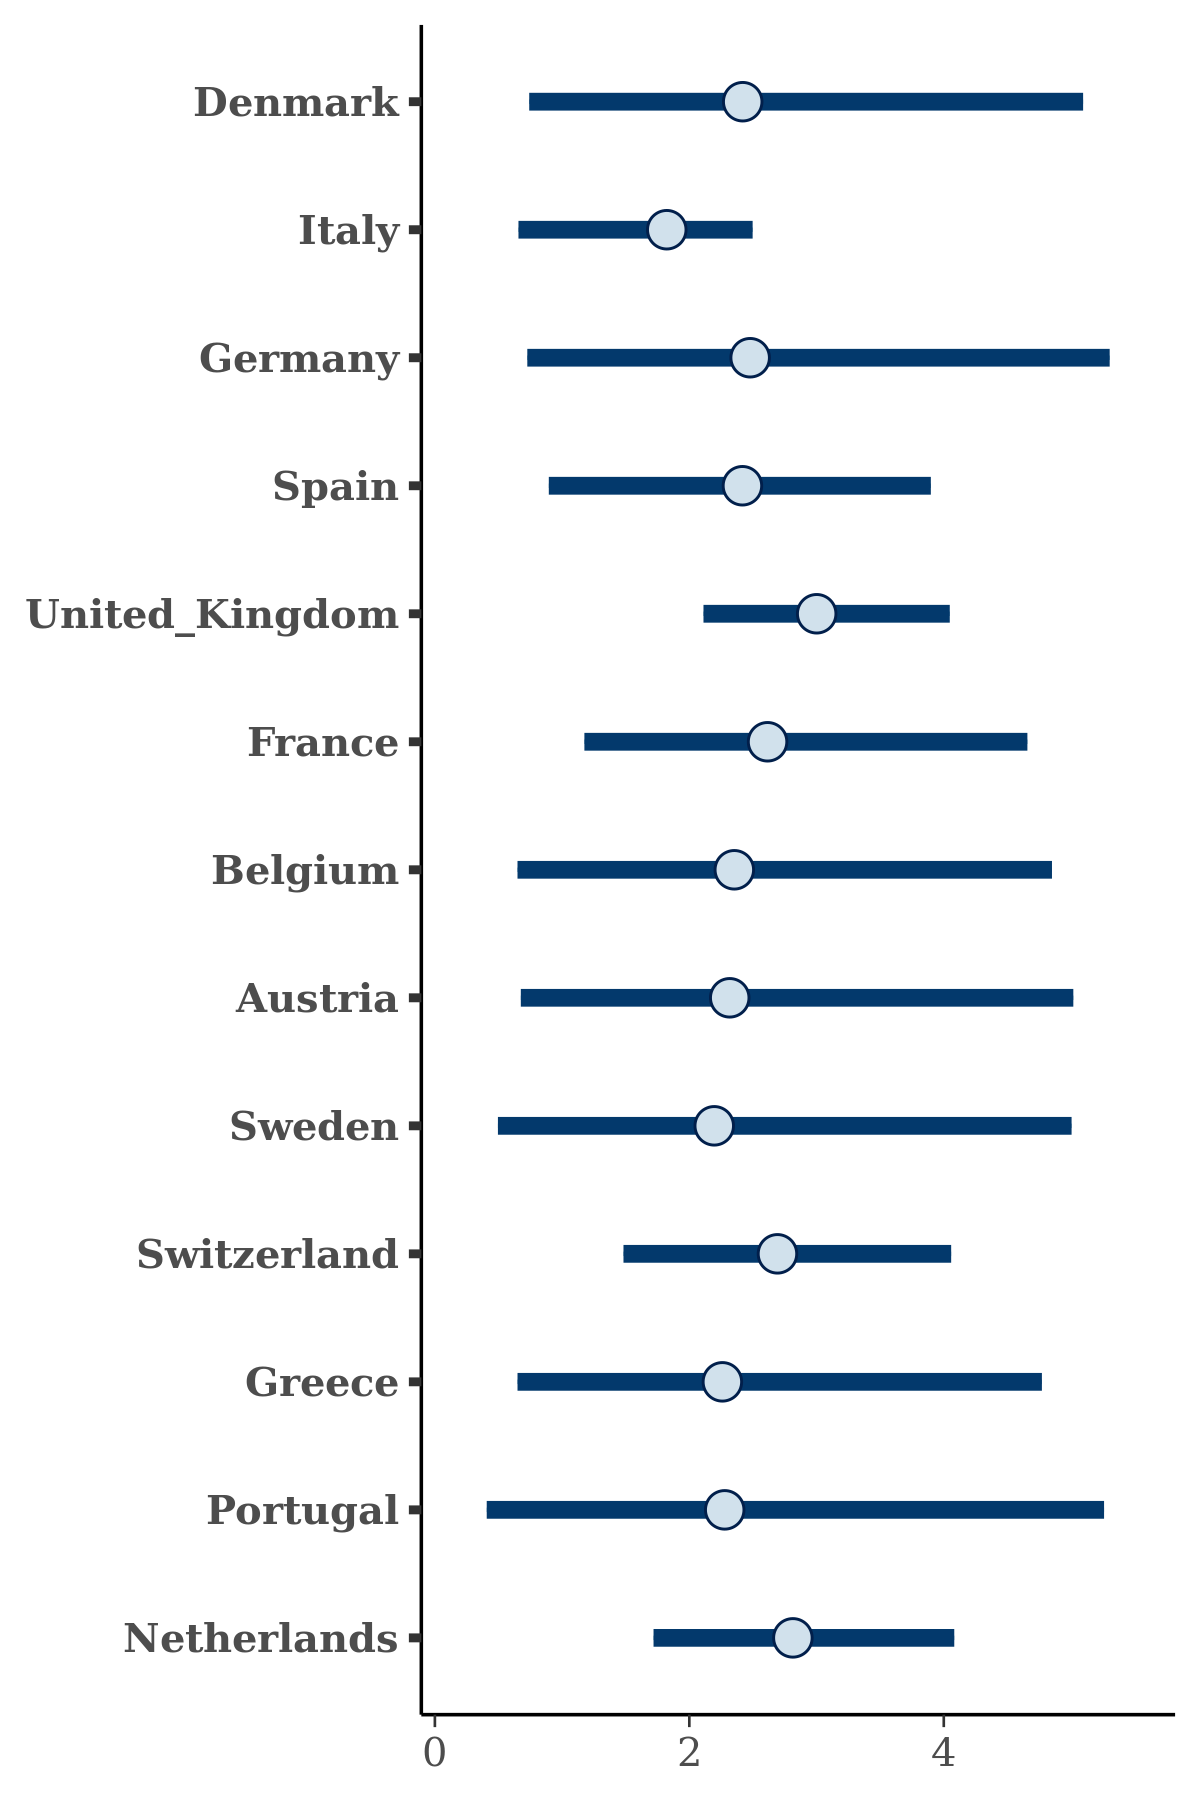

Data behind this chart, as committed beside it:
, Denmark, Italy, Germany, Spain, United_Kingdom, France, Belgium, Austria, Sweden, Switzerland, Greece, Portugal, Netherlands
1, 2.299, 2.559, 3.045, 2.447, 2.678, 2.549, 3.016, 2.757, 3.333, 2.853, 2.506, 3.569, 2.378
2, 2.194, 1.795, 1.901, 2.155, 2.613, 2.429, 2.279, 1.985, 1.415, 2.832, 1.858, 1.698, 2.544
3, 3.777, 1.594, 2.506, 1.357, 3.329, 4.098, 1.831, 0.9002, 2.917, 3.446, 1.458, 1.456, 3.101
4, 4.244, 0.4401, 6.069, 2.561, 3.469, 4.389, 5.319, 2.126, 0.3951, 1.343, 4.127, 6.082, 5.149
5, 1.259, 1.303, 2.67, 1.946, 3.437, 1.657, 2.49, 3.029, 1.201, 2.897, 2.447, 3.204, 2.251
6, 2.367, 1.757, 2.016, 1.71, 2.575, 2.151, 1.822, 2.147, 1.927, 2.237, 1.658, 2.032, 2.117
7, 1.86, 1.644, 2.648, 1.867, 2.947, 3.842, 3.119, 2.399, 2.737, 3.193, 1.287, 3.488, 3.853
8, 3.83, 0.9568, 4.796, 0.5228, 3.051, 0.4771, 0.1561, 1.631, 1.443, 1.836, 0.9679, 0.1906, 2.097
9, 3.186, 1.988, 1.2, 2.167, 2.683, 2.415, 2.652, 1.691, 2.138, 2.29, 1.564, 2.394, 3.117
10, 0.7681, 0.6002, 0.5725, 0.4577, 2.156, 1.718, 0.974, 2.004, 2.998, 1.563, 0.2296, 1.113, 3.58
11, 0.6581, 1.362, 2.238, 1.614, 2.227, 1.756, 0.6643, 0.4434, 2.354, 2.199, 1.034, 0.6896, 2.104
12, 0.626, 1.801, 0.9017, 1.051, 2.41, 1.574, 1.332, 0.7494, 1.368, 2.214, 1.389, 0.8612, 2.603
13, 3.205, 2.239, 5.809, 3.236, 3.256, 2.661, 3.168, 3.826, 3.819, 3.878, 4.961, 5.355, 3.95
14, 2.956, 1.384, 2.26, 2.972, 2.778, 4.198, 1.053, 3.586, 4.608, 2.278, 2.748, 5.659, 3.741
15, 2.911, 2.066, 2.852, 2.986, 3.466, 3.347, 3.07, 2.22, 3.336, 2.813, 2.872, 3.042, 3.355
16, 3.061, 2.178, 2.162, 1.966, 2.804, 2.722, 1.951, 2.733, 4.483, 2.872, 2.471, 2.715, 2.821
17, 2.233, 2.133, 2.501, 2.815, 2.556, 2.413, 2.444, 2.235, 2.493, 2.63, 3.332, 2.351, 2.893
18, 0.8253, 0.169, 5.153, 0.8636, 3.99, 2.064, 5.681, 4.891, 1.84, 4.418, 5.092, 4.851, 2.622
19, 5.181, 2.274, 4.566, 3.271, 3.622, 3.565, 4.522, 3.249, 2.684, 2.878, 3.726, 2.352, 3.581
20, 2.187, 1.957, 2.519, 2.57, 2.717, 2.687, 1.798, 2.207, 2.859, 2.847, 1.801, 3.009, 2.634
21, 1.446, 1.619, 1.499, 1.478, 2.271, 1.45, 1.521, 1.668, 1.068, 2.073, 1.203, 1.09, 2.15
22, 1.218, 1.973, 3.329, 3.285, 2.795, 3.477, 3.645, 1.863, 0.03872, 2.092, 3.084, 3.816, 1.551
23, 2.292, 1.812, 2.535, 2.021, 2.765, 2.616, 1.6, 2.095, 1.734, 2.286, 1.736, 1.314, 2.584
24, 4.605, 1.981, 3.073, 2.141, 2.639, 3.869, 2.945, 3.821, 3.928, 2.861, 3.447, 3.667, 2.687
25, 5.902, 1.038, 1.035, 4.532, 2.74, 5.574, 3.042, 4.198, 3.495, 2.565, 4.615, 4.315, 2.454
26, 3.996, 2.48, 3.774, 3.345, 3.235, 3.461, 3.805, 3.901, 4.214, 3.079, 3.033, 4.22, 3.484
27, 2.248, 1.554, 2.06, 1.506, 2.345, 1.946, 1.89, 1.958, 0.7575, 2.282, 2.381, 1.424, 1.826
28, 1.717, 1.978, 1.637, 1.922, 2.599, 2.189, 1.631, 1.514, 1.345, 2.145, 1.472, 1.846, 2.88
29, 1.154, 1.136, 0.5666, 0.7911, 3.528, 1.157, 2.831, 0.4878, 0.6269, 1.706, 0.5472, 4.934, 2.552
30, 2.94, 2.289, 2.913, 2.175, 3.179, 2.92, 4.503, 3.995, 3.067, 2.881, 4.163, 3.389, 3.554
31, 1.702, 1.973, 2.952, 2.507, 3.655, 3.314, 2.596, 2.275, 1.56, 3.23, 2.924, 4.427, 3.132
32, 2.677, 0.9659, 6.041, 2.341, 4.424, 3.464, 5.752, 5.571, 4.601, 4.532, 5.439, 6.282, 3.337
33, 3.885, 1.455, 2.528, 3.101, 3.757, 3.398, 2.218, 1.783, 2.652, 3.262, 3.274, 4.041, 3.217
34, 3.023, 2.196, 3.751, 2.705, 3.504, 2.879, 2.897, 2.931, 1.98, 2.729, 3.642, 1.54, 3.275
35, 1.653, 0.9524, 0.3228, 1.89, 2.299, 1.646, 0.6681, 3.376, 1.332, 1.408, 0.677, 5.166, 4.062
36, 3.111, 2.621, 5.626, 2.939, 2.729, 4.65, 4.115, 4.203, 4.71, 3.326, 3.582, 2.707, 3.413
37, 4.852, 0.9291, 1.656, 3.975, 4.959, 2.377, 4.743, 1.573, 5.396, 2.972, 1.024, 3.024, 2.518
38, 3.583, 0.9157, 4.951, 3.036, 3.776, 3.188, 1.793, 2.383, 3.065, 1.993, 1.581, 2.419, 4.432
39, 0.2807, 2.05, 6.382, 2.935, 3.943, 4.697, 0.7824, 1.931, 5.577, 2.282, 2.624, 0.2892, 3.465
40, 3.499, 2.2, 3.081, 2.547, 3.341, 4.357, 2.751, 1.576, 2.166, 3.254, 3.226, 2.238, 2.711
41, 2.266, 0.9108, 1.774, 1.152, 3.483, 2.387, 1.564, 0.8239, 1.456, 2.824, 3.548, 0.3299, 1.334
42, 1.479, 0.7643, 3.077, 2.258, 2.79, 2.721, 0.6149, 0.9727, 2.832, 3.946, 1.678, 2.277, 2.357
43, 1.729, 1.511, 2.351, 0.9313, 3.261, 1.607, 1.695, 0.9774, 1.206, 2.268, 1.157, 0.4503, 2.757
44, 1.842, 1.713, 1.936, 1.72, 3.38, 1.472, 1.684, 2.13, 0.7478, 2.429, 1.819, 3.633, 2.464
45, 2.42, 1.835, 2.242, 1.576, 3.176, 2.205, 1.562, 3.028, 0.7597, 2.659, 3.974, 4.991, 2.505
46, 2.561, 2.616, 3.678, 3.369, 2.852, 3.04, 3.268, 2.806, 2.185, 2.312, 3.726, 2.896, 3.053
47, 4.304, 1.207, 0.7155, 4.374, 1.938, 2.598, 2.192, 2.583, 0.08797, 2.515, 0.4297, 0.3289, 1.708
48, 1.037, 1.641, 4.711, 3.723, 3.809, 3.306, 2.701, 3.163, 0.9294, 3.06, 2.256, 6.719, 2.764
49, 3.625, 2.362, 3.915, 2.973, 3.533, 3.454, 3.329, 2.513, 1.647, 3.123, 2.852, 5.186, 3.458
50, 2.834, 1.973, 2.643, 1.931, 2.359, 2.508, 2.004, 2.063, 2.617, 2.159, 1.459, 2.212, 2.36
51, 5.85, 2.527, 1.355, 2.102, 3.823, 2.371, 3.426, 2.928, 3.718, 2.043, 5.173, 0.8783, 4.298
52, 0.6432, 2.046, 5.236, 2.292, 2.567, 2.382, 4.072, 1.073, 0.06106, 2.838, 4.199, 1.252, 3.133
53, 0.3087, 2.509, 2.42, 1.17, 2.804, 4.569, 2.711, 0.3509, 2.525, 4.191, 1.818, 0.874, 3.626
54, 0.5694, 1.02, 1.189, 0.9556, 2.423, 0.5783, 0.4862, 0.1877, 1.101, 2.608, 0.467, 0.401, 2.316
55, 5.181, 2.274, 4.566, 3.271, 3.622, 3.565, 4.522, 3.249, 2.684, 2.878, 3.726, 2.352, 3.581
56, 3.486, 1.322, 1.983, 2.164, 3.883, 2.185, 2.391, 1.16, 3.069, 2.662, 3.18, 2.11, 3.642
57, 3.573, 1.085, 5.872, 4.227, 2.225, 2.494, 4.865, 5.222, 1.878, 1.528, 6.117, 4.252, 2.627
58, 3.435, 2.379, 3.185, 2.889, 2.922, 3.219, 3.165, 2.963, 2.871, 2.734, 2.778, 3.232, 3.099
59, 3.495, 2.199, 0.8993, 2.795, 2.315, 2.907, 3.255, 1.404, 2.541, 3.512, 2.266, 3.039, 2.62
60, 0.3167, 0.7323, 4.811, 2.755, 2.939, 1.554, 2.255, 0.4493, 2.961, 2.424, 0.8932, 1.498, 4.562
... 1,940 more rows
